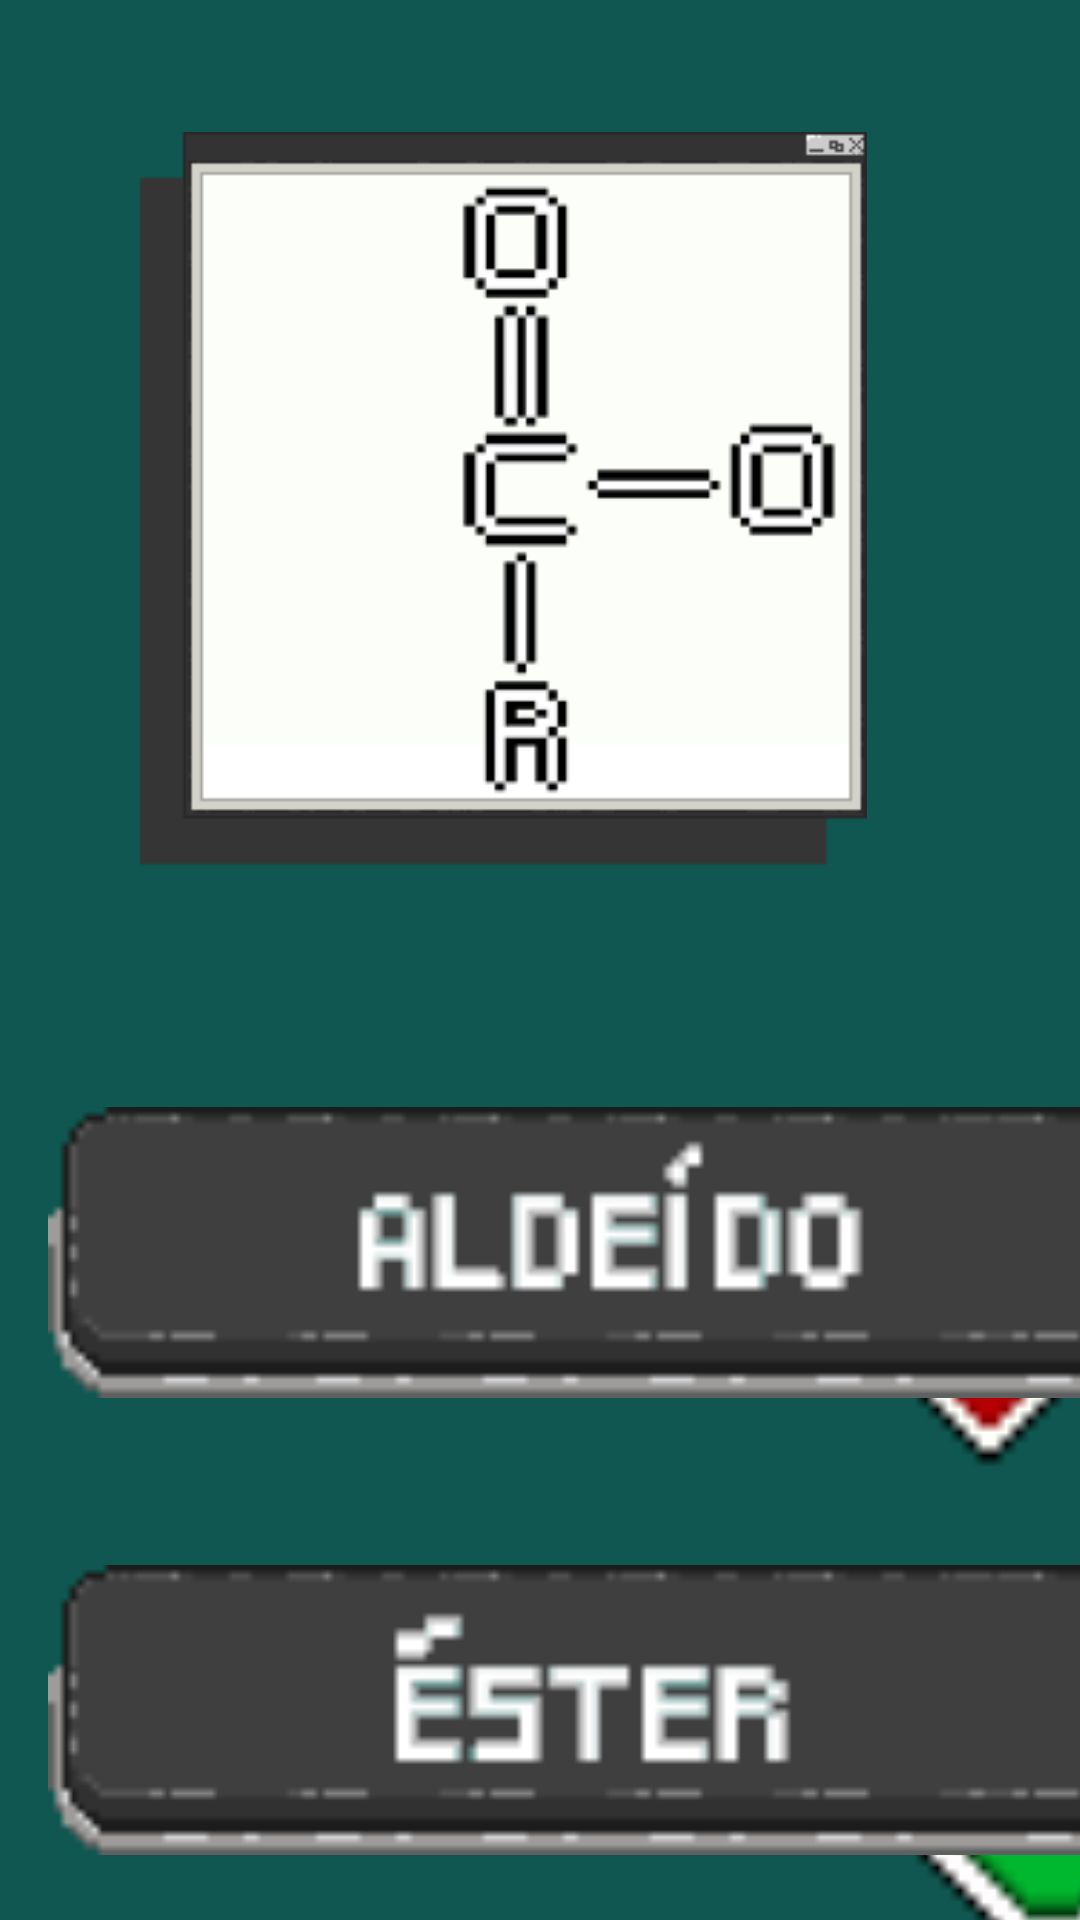

Layout XML and referenced resources for this Android screen:
<!-- AndroidManifest.xml: application theme Theme.TestBuild -->
<!-- res/layout/activity_ester10.xml -->
<?xml version="1.0" encoding="utf-8"?>
<androidx.constraintlayout.widget.ConstraintLayout xmlns:android="http://schemas.android.com/apk/res/android"
    xmlns:app="http://schemas.android.com/apk/res-auto"
    xmlns:tools="http://schemas.android.com/tools"
    android:layout_width="match_parent"
    android:layout_height="match_parent"
    android:background="@color/ragnacolor"
    tools:context=".ester_10">

    
    <ImageView
        android:id="@+id/imageView12"
        android:layout_width="353dp"
        android:layout_height="286dp"
        android:layout_marginStart="38dp"
        android:layout_marginTop="44dp"
        android:layout_marginEnd="38dp"
        app:layout_constraintEnd_toEndOf="parent"
        app:layout_constraintHorizontal_bias="1.0"
        app:layout_constraintStart_toStartOf="parent"
        app:layout_constraintTop_toTopOf="parent"
        app:srcCompat="@drawable/ester_painel" />

    
    <ImageView
        android:id="@+id/imageView16"
        android:layout_width="153dp"
        android:layout_height="171dp"
        android:layout_marginStart="280dp"
        android:layout_marginTop="348dp"
        app:layout_constraintStart_toStartOf="parent"
        app:layout_constraintTop_toTopOf="parent"
        app:srcCompat="@drawable/incorreto" />

    

    

    
    <ImageView
        android:id="@+id/certo"
        android:layout_width="153dp"
        android:layout_height="171dp"
        android:layout_marginStart="280dp"
        android:layout_marginTop="516dp"
        app:layout_constraintStart_toStartOf="parent"
        app:layout_constraintTop_toTopOf="parent"
        app:srcCompat="@drawable/correto" />

    <ImageView
        android:id="@+id/imageView14"
        android:layout_width="387dp"
        android:layout_height="164dp"
        android:layout_marginStart="16dp"
        android:layout_marginTop="488dp"
        app:layout_constraintStart_toStartOf="parent"
        app:layout_constraintTop_toTopOf="parent"
        app:srcCompat="@drawable/button_ester" />

    <ImageView
        android:id="@+id/imageView15"
        android:layout_width="382dp"
        android:layout_height="170dp"
        android:layout_marginStart="15dp"
        android:layout_marginTop="636dp"
        app:layout_constraintStart_toStartOf="parent"
        app:layout_constraintTop_toTopOf="parent"
        app:srcCompat="@drawable/button_alcool" />

    
    <ImageView
        android:id="@+id/imageView13"
        android:layout_width="387dp"
        android:layout_height="109dp"
        android:layout_marginStart="16dp"
        android:layout_marginTop="363dp"
        app:layout_constraintStart_toStartOf="parent"
        app:layout_constraintTop_toTopOf="parent"
        app:srcCompat="@drawable/button_aldeido" />

    
    <ImageView
        android:id="@+id/errado2"
        android:layout_width="159dp"
        android:layout_height="180dp"
        android:layout_marginStart="253dp"
        android:layout_marginTop="680dp"
        app:layout_constraintStart_toStartOf="parent"
        app:layout_constraintTop_toTopOf="parent"
        app:srcCompat="@drawable/incorreto" />

    
    <TextView
        android:id="@+id/textView4"
        android:layout_width="wrap_content"
        android:layout_height="wrap_content"
        android:layout_marginStart="32dp"
        android:layout_marginTop="792dp"
        android:text="4"
        android:textColor="#E44343"
        android:textSize="34sp"
        app:layout_constraintStart_toStartOf="parent"
        app:layout_constraintTop_toTopOf="parent" />

</androidx.constraintlayout.widget.ConstraintLayout>
<!-- resources referenced by this layout -->
<resources>
  <color name="ragnacolor">#0F5750</color>
  <!-- drawable button_alcool: png bitmap (drawable, 1178 bytes) -->
  <!-- drawable button_aldeido: png bitmap (drawable, 1224 bytes) -->
  <!-- drawable button_ester: png bitmap (drawable, 1153 bytes) -->
  <!-- drawable correto: png bitmap (drawable, 333 bytes) -->
  <!-- drawable ester_painel: png bitmap (drawable, 6916 bytes) -->
  <!-- drawable incorreto: png bitmap (drawable, 338 bytes) -->
  <style name="Theme.TestBuild" parent="Base.Theme.TestBuild" />
  <style name="Base.Theme.TestBuild" parent="Theme.Material3.DayNight.NoActionBar">
          
          
      </style>
</resources>
